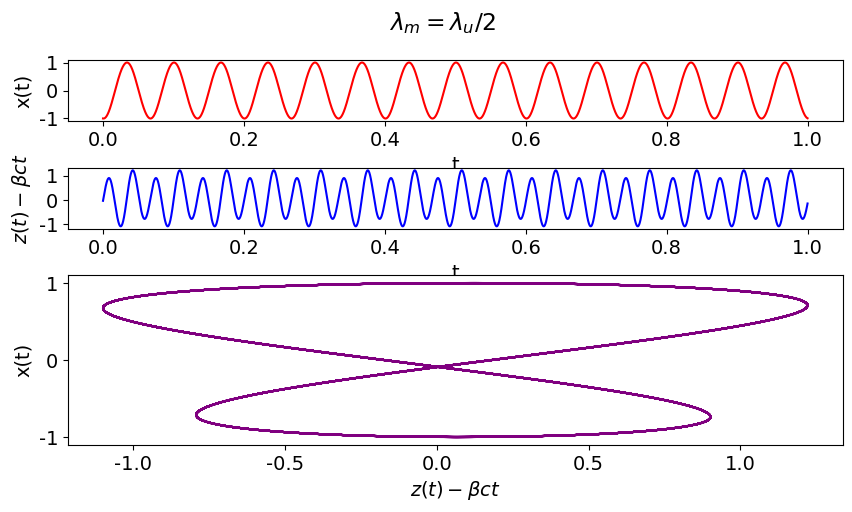

Generate this figure with matplotlib:
##FEL Motion Numerical (Runge Kutta 4th Order Method)
# [redacted]

#importation of required packages used in program
import numpy as np
import matplotlib.pyplot as plt
import time
from scipy.integrate import solve_ivp
import matplotlib.gridspec as gridspec
import matplotlib
import sys
#formats the font for all matplotlib plots
font = {'family' : 'verdana', 'size'   : 14}
matplotlib.rc('font', **font)

start_time=time.time()  #create an initial time for when the code was run

#mass of electron (kg), charge of electron (C), magnetic field strength (T), speed of light (m/s),velocity of travelling particle (m/s)
m = 9.11e-31; q = 1.6e-19; B = .25;c = 2.99792458e8; v=0.9999998*c; alpha = 0.1
beta = v/c #speed of the electron as a factor of the speed of light
lorentz_factor=1/(np.sqrt(1-beta**2))
k = (np.pi * 2) / 2e-2  # wave number defined as 2pi divided by the wavelength (1/m)
au =(q * B) / (k * m * c) #undulator parameter
n =2

def f1(t,y):    #x direction coupled equations
    # [x' = u, x'' = u']
    return [y[1], (q*B*beta*c)/(lorentz_factor*m)*(np.cos(k*beta*c*t)*(1+alpha*np.sin(n*k*beta*c*t)))]

#Short Modulation greater than or equal to 1.
if n >=0:
    #Equal Modulation Case
    if n == 1:
        print(n)
        def f2(t, y):  # z direction equations
            # [z' = u]
            r = k * beta * c * t
            return [(beta * c) + ((c * au ** 2) / (4 * lorentz_factor ** 2)) * (
                        np.cos(2 * r) + alpha * ((np.sin(r) * np.cos(2 * r)) - ((alpha * np.cos(4 * r)) / 16)))]
        # Initial conditions
        x0 = -au / (lorentz_factor * k * beta)
        vx0 = -(q * B) / (lorentz_factor * m * k) * (alpha / 4)
        z0 = ((alpha * au ** 2) / (12 * (lorentz_factor ** 2) * beta * k))
    #Half Modulation Case
    elif n==2:
        def f2(t, y):  # z direction equations
            # [z' = u]
            r = k * beta * c * t

            d1 = (c * au ** 2) / (4 * lorentz_factor ** 2)
            d2 = np.cos(2 * r)
            d3 = alpha * np.sin(2 * r)
            d4 = (alpha / 3) * np.sin(4 * r)
            d5 = (alpha / 3) * np.sin(2 * r)
            d6 = alpha * np.cos(r)
            d7 = (alpha / 3) * np.cos(3 * r)

            return [beta * c + d1 * (d2 + d3 + d4 - d5 - d6 - d7)]
            # Initial conditions
        x0 = -au / (lorentz_factor * k * beta)
        vx0 = -(2 * alpha * q * B) / (3 * lorentz_factor * m * k)
        z0 = -(5 * alpha * au ** 2) / (96 * k * beta * lorentz_factor ** 2)
    #General Modulation Case
    else:
        print(n)
        def f2(t, y):  # z direction equations
            # [z' = u]
            r = k * beta * c * t

            d1 = (c * au ** 2) / (4 * lorentz_factor ** 2)
            d2 = np.cos(2 * r)
            d3 = (alpha / (n + 1)) * (np.sin((n + 2) * r) + np.sin(n * r))
            d4 = (alpha / (n - 1)) * (-np.sin((n - 2) * r) + np.sin(n * r))
            d5 = ((alpha / (2 * (n + 1))) ** 2) * np.cos(2 * (n + 1) * r)
            d6 = ((alpha ** 2) / (2 * (n + 1) * (n - 1))) * (np.cos(2 * r) + np.cos(2 * n * r))
            d7 = ((alpha / (2 * (n - 1))) ** 2) * np.cos(2 * (n - 1) * r)
            return [beta * c + d1 * (d2 + d3 + d4 - d5 - d6 - d7)]
        x0 = -au / (lorentz_factor * k * beta)
        vx0 = (-(alpha * q * B) / (2 * lorentz_factor * m * k)) * ((1 / (n + 1)) + (1 / (n - 1)))
        z0 = ((alpha * au ** 2) / (2 * k * beta * lorentz_factor ** 2)) * ((4 - n) / ((n + 2) * (n - 1) * (n - 2)))
else:
    print('n must have a value greater than or equal to 1')
    sys.exit()

#RK45 method plus plotting
def main():
    tTime = 1e-9  # total time
    stepsize = tTime / 5000  # number of steps

    ##solutions to equations using RK45 method with initial condidtion, timeframe and step size.
    x_sol = solve_ivp(f1, t_span=[0, tTime], y0=[x0, vx0], method='RK45', max_step=stepsize, atol=1, rtol=1)
    z_sol = solve_ivp(f2, t_span=[0, tTime], y0=[z0], method='RK45', max_step=stepsize, atol=1, rtol=1)


    t1 = z_sol.t  # data for time, same for x and z
    x = x_sol.y[0]  # data for x
    vx = x_sol.y[1]  # data for vx
    z = z_sol.y[0]  # data for z
    vz = np.squeeze(f2(t1, 0))  # data for vz
    plt.plot(t1, vz)
    print(max(vz))
    print(max(vx))
    plt.show()
    plt.close()
    scale_x = x / 9.385366059602438e-07  # scaled x
    scale_time1 = t1 / 1e-9  # scaled time
    scale_z = 3.459093113508857e-11

    gs = gridspec.GridSpec(4, 2)
    fig = plt.figure(figsize=(10, 5))
    plt.suptitle(r'$\lambda_m = \lambda_u /$'+str(n))
    # plot x(t) against time
    plt.subplot(gs[0, :], xlabel='t', ylabel='x(t)')
    plt.plot(scale_time1, scale_x, 'red')
    # plot z(t) minus beta*c*t against time
    plt.subplot(gs[1, :], xlabel='t', ylabel=r'$z(t)-\beta ct$')
    plt.plot(scale_time1, ((z - (beta * c * t1)) / scale_z), 'blue')
    # plot z(t) minus beta*c*t against x(t)
    plt.subplot(gs[2:, :], xlabel=r'$z(t)-\beta ct$', ylabel='x(t)')
    plt.plot((z - (beta * c * t1)) / scale_z, scale_x, 'purple')
    matplotlib.pyplot.subplots_adjust(wspace=.75, hspace=.75)
    plt.show()

    gs = gridspec.GridSpec(3, 2)
    plt.figure(figsize=(5, 5))
    plt.suptitle(r'$\lambda_m = \lambda_u /$' + str(n))
    # calculation of total speed
    v = ((vx ** 2) + (vz ** 2)) ** .5

    # plot vx(t) against scaled time
    plt.subplot(gs[0, :], xlabel='t', ylabel=r'$\beta_x$(t)')
    plt.plot(scale_time1, vx/88393.76523535939 , 'red')

    # plot vz(t) against scaled time
    plt.subplot(gs[1, :], xlabel='t', ylabel=r'$\beta_z$(t)')
    plt.plot(scale_time1, vz/299792404.5572332 , 'blue')
    c2 = (299792404.5572332**2+88393.76523535939**2)**0.5
    # plot v(t) against scaled time
    plt.subplot(gs[2, :], xlabel='t', ylabel=r'$\beta$(t)')
    plt.plot(scale_time1, v/c , 'purple')

    matplotlib.pyplot.subplots_adjust(wspace=.75, hspace=.75)
    plt.show()
    plt.close()
    print(str(round((time.time() - start_time), 4)) + 's')

main()






